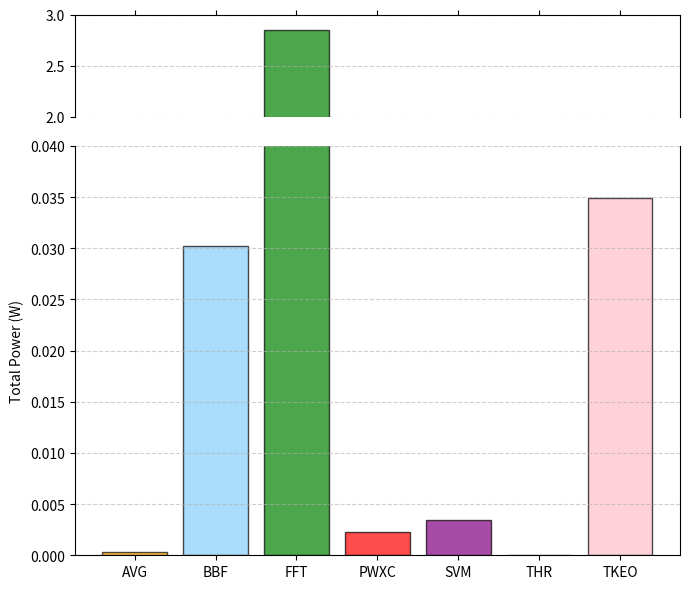

This chart was generated by the following Python code: (Note: this script raises an exception after producing the figure.)
import matplotlib.pyplot as plt
import numpy as np

# Data for the components and their total power
components = ['AVG', 'BBF', 'FFT', 'PWXC', 'SVM', 'THR', 'TKEO']
total_power = [0.0003219456, 0.030179328, 2.84672, 0.002269184, 0.003465, 2.8e-10, 0.03489792]

# Define figure and axes with two y-axis scales
fig, (ax1, ax2) = plt.subplots(2, 1, sharex=True, figsize=(7, 6), gridspec_kw={'height_ratios': [1, 4]})

# Define the break point
break_point = 0.04  # Adjust as needed to fit your data well

# Plot lower portion
ax1.bar(components, total_power, color=['orange', 'lightskyblue', 'green', 'red', 'purple', 'brown', 'pink'], 
        edgecolor='black', alpha=0.7)
ax1.set_ylim(2, 3)  # Adjust to show the tallest bar
ax1.spines['bottom'].set_visible(False)
ax1.xaxis.tick_top()
ax1.tick_params(labeltop=False)  

# Plot upper portion
ax2.bar(components, total_power, color=['orange', 'lightskyblue', 'green', 'red', 'purple', 'brown', 'pink'], 
        edgecolor='black', alpha=0.7)
ax2.set_ylim(0, break_point)
ax2.spines['top'].set_visible(False)

# Add diagonal break markers
d = .015  # Size of the diagonal lines
kwargs = dict(transform=ax1.transAxes, color='k', clip_on=False, linewidth=1.5)
# ax1.plot((-d, +d), (-d, +d), **kwargs)
# ax1.plot((1 - d, 1 + d), (-d, +d), **kwargs)

kwargs.update(transform=ax2.transAxes)
# ax2.plot((-d, +d), (1 - d, 1 + d), **kwargs)
# ax2.plot((1 - d, 1 + d), (1 - d, 1 + d), **kwargs)

# Labels and grid
ax2.set_ylabel('Total Power (W)')
ax2.grid(axis='y', linestyle='--', alpha=0.6)
ax1.grid(axis='y', linestyle='--', alpha=0.6)

plt.tight_layout()
plt.savefig('plots/test.png')
plt.show()
